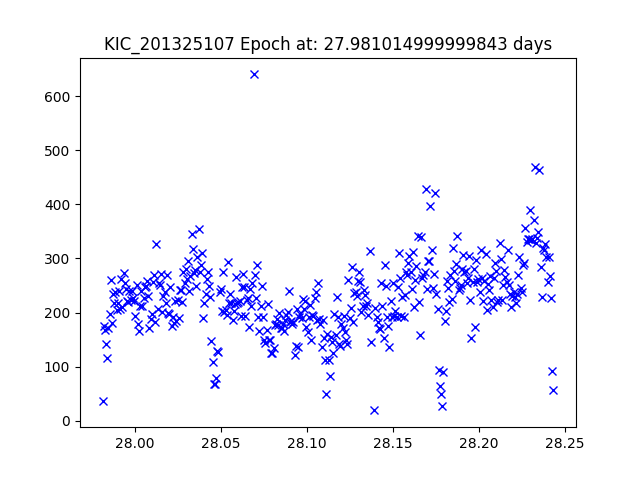

Source data for this figure (header and first rows):
JDtimes, observed fluxes, observed uncertainties
27.98, 37.16, 21.16
27.98, 175, 19.48
27.98, 167.4, 19.53
27.98, 142, 19.71
27.98, 116.1, 19.93
27.98, 170.6, 19.51
27.99, 196.3, 19.36
27.99, 260.6, 19.05
27.99, 181, 19.44
27.99, 234.8, 19.16
27.99, 217.7, 19.24
27.99, 238.7, 19.14
27.99, 204.5, 19.31
27.99, 217, 19.25
27.99, 239.8, 19.14
27.99, 207.1, 19.3
27.99, 262.4, 19.04
27.99, 209.6, 19.29
27.99, 272.4, 19
27.99, 255.1, 19.07
27.99, 243.6, 19.12
28, 222.2, 19.22
28, 219.7, 19.23
28, 239.4, 19.14
28, 223, 19.22
28, 240.4, 19.14
28, 225.9, 19.2
28, 220.4, 19.23
28, 193.9, 19.37
28, 251.7, 19.09
28, 178.9, 19.46
28, 165.1, 19.54
28, 212.4, 19.27
28, 240, 19.14
28, 211.3, 19.28
28, 226.2, 19.2
28.01, 247.2, 19.11
28.01, 248.6, 19.1
28.01, 258.3, 19.06
28.01, 230.1, 19.18
28.01, 171.2, 19.51
28.01, 187.2, 19.41
28.01, 197, 19.35
28.01, 256.2, 19.07
28.01, 270, 19.01
28.01, 182, 19.44
28.01, 326.5, 18.8
28.01, 206.7, 19.3
28.01, 255.3, 19.07
28.01, 251.1, 19.09
28.02, 270.9, 19.01
28.02, 200.4, 19.33
28.02, 229.8, 19.19
28.02, 238.2, 19.15
28.02, 217.2, 19.25
28.02, 269.6, 19.01
28.02, 199.9, 19.34
28.02, 196.9, 19.35
28.02, 246.9, 19.11
28.02, 175.7, 19.48
... 324 more rows
